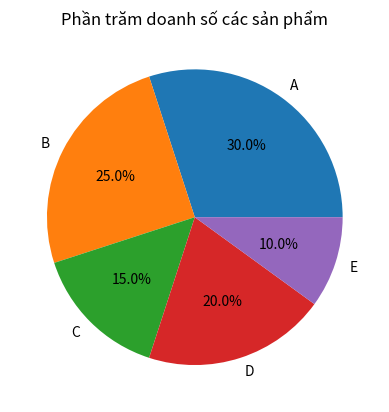

Recreate this plot in Python.
#bài 3
import matplotlib.pyplot as plt
labels = ['A', 'B', 'C', 'D', 'E']
sizes = [30, 25, 15, 20, 10]
plt.pie(sizes, labels=labels, autopct='%1.1f%%')
plt.title("Phần trăm doanh số các sản phẩm")
plt.show()
